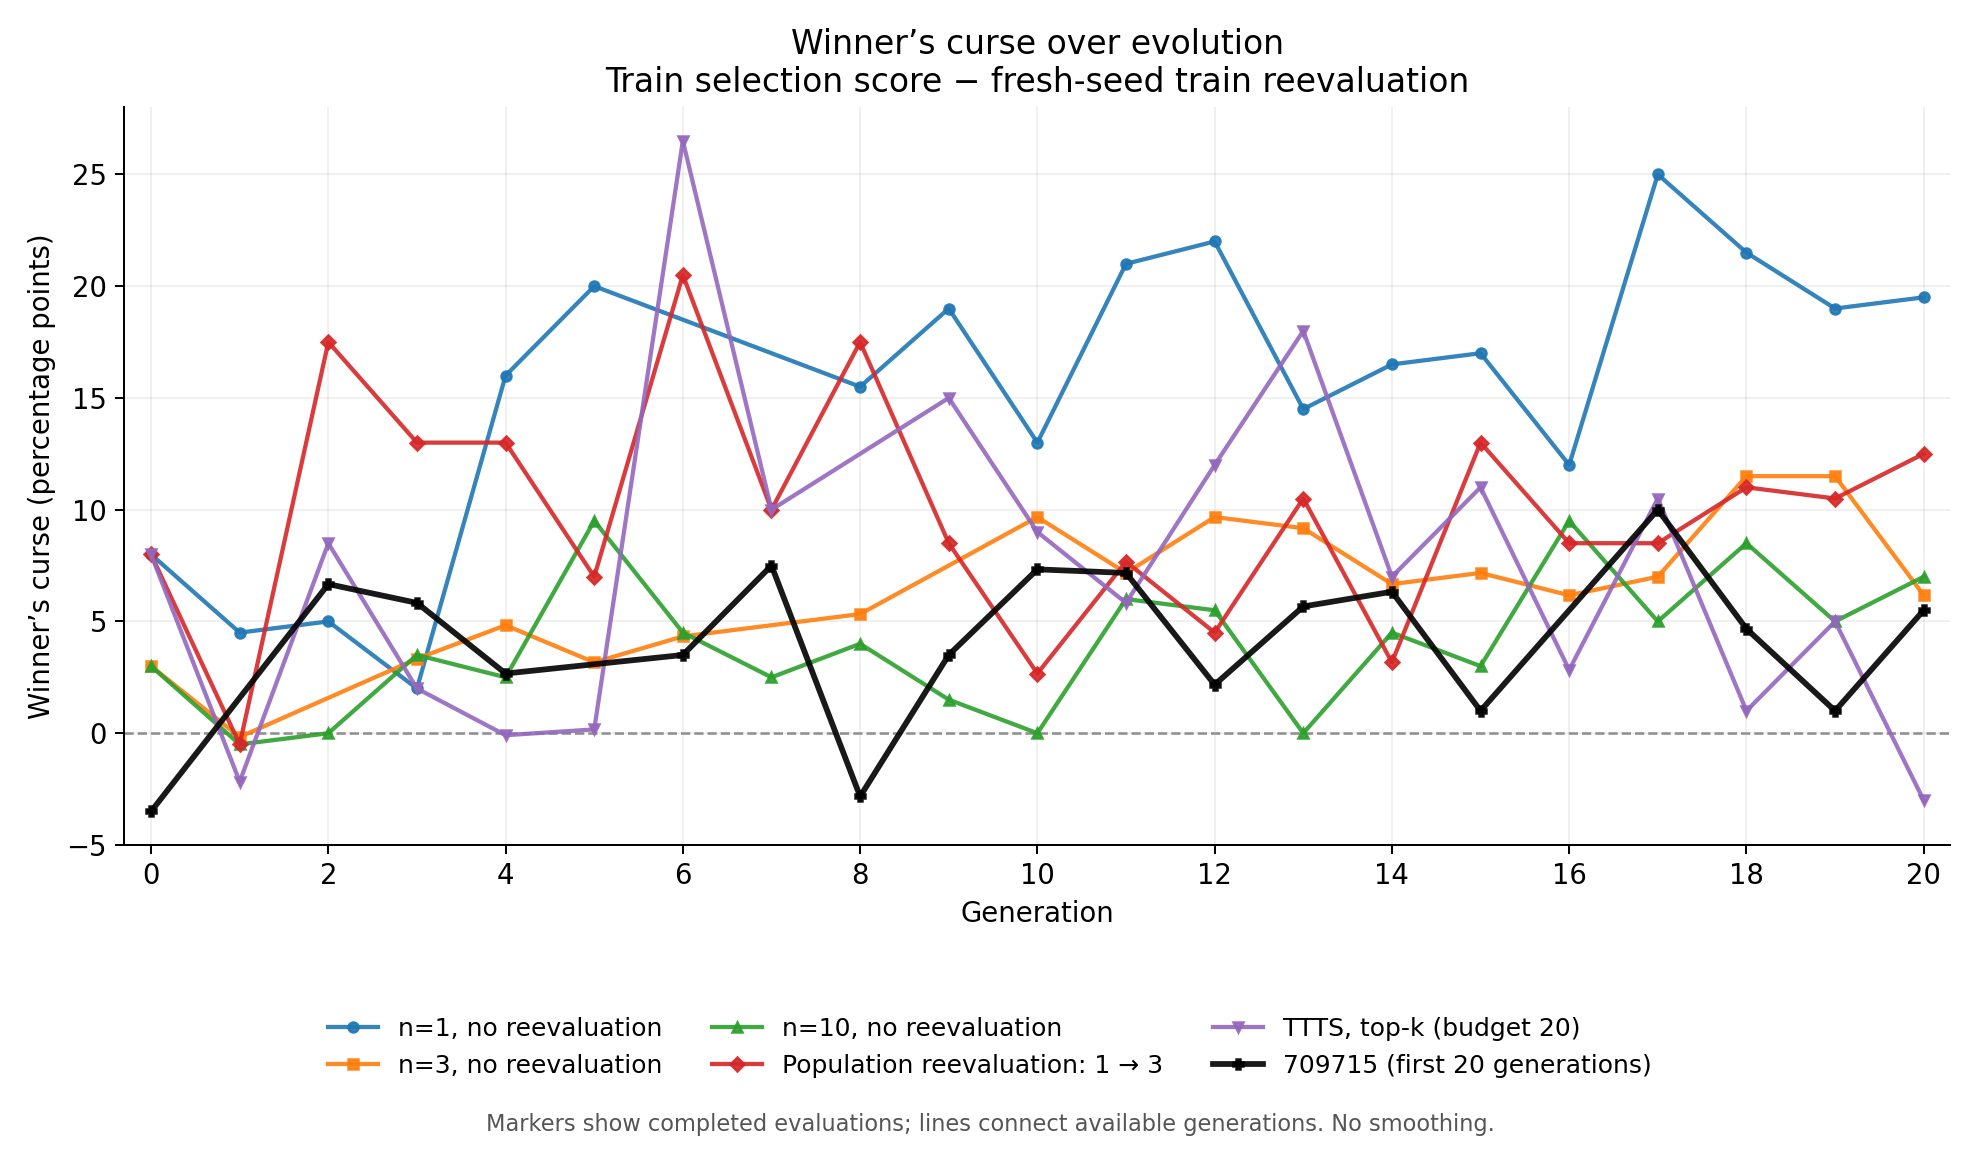

The table this chart was drawn from, first rows:
run, label, generation, train, train_reevaluation, winners_curse_pp, bundle
373691, n=1, no reevaluation, 0, 0.6, 0.52, 8.0, add_constant_offset | age_regularized_su…
373691, n=1, no reevaluation, 1, 0.6, 0.555, 4.5, add_constant_offset | age_regularized_su…
373691, n=1, no reevaluation, 2, 0.6, 0.55, 5.0, add_constant_offset | age_regularized_su…
373691, n=1, no reevaluation, 3, 0.6, 0.58, 2.0, add_constant_offset | age_regularized_su…
373691, n=1, no reevaluation, 4, 0.65, 0.49, 16.0, residual_guided_additive_term_gen4_6 | a…
373691, n=1, no reevaluation, 5, 0.65, 0.45, 20.0, residual_guided_additive_term_gen4_6 | a…
373691, n=1, no reevaluation, 8, 0.7, 0.545, 15.5, add_constant_offset | age_regularized_su…
373691, n=1, no reevaluation, 9, 0.7, 0.51, 19.0, add_constant_offset | age_regularized_su…
373691, n=1, no reevaluation, 10, 0.7, 0.57, 13.0, add_constant_offset | age_regularized_su…
373691, n=1, no reevaluation, 11, 0.7, 0.49, 21.0, add_constant_offset | age_regularized_su…
373691, n=1, no reevaluation, 12, 0.7, 0.48, 22.0, add_constant_offset | age_regularized_su…
373691, n=1, no reevaluation, 13, 0.7, 0.555, 14.5, add_constant_offset | age_regularized_su…
373691, n=1, no reevaluation, 14, 0.7, 0.535, 16.5, add_constant_offset | age_regularized_su…
373691, n=1, no reevaluation, 15, 0.7, 0.53, 17.0, add_constant_offset | age_regularized_su…
373691, n=1, no reevaluation, 16, 0.7, 0.58, 12.0, add_constant_offset | age_regularized_su…
373691, n=1, no reevaluation, 17, 0.75, 0.5, 25.0, add_constant_offset | pareto_guarded_age…
373691, n=1, no reevaluation, 18, 0.75, 0.535, 21.5, add_constant_offset | pareto_guarded_age…
373691, n=1, no reevaluation, 19, 0.75, 0.56, 19.0, add_constant_offset | pareto_guarded_age…
373691, n=1, no reevaluation, 20, 0.75, 0.555, 19.5, add_constant_offset | pareto_guarded_age…
373692, n=3, no reevaluation, 0, 0.55, 0.52, 3.0, add_constant_offset | age_regularized_su…
373692, n=3, no reevaluation, 1, 0.6333, 0.635, -0.17, semantic_backpropagation_retarget_mutati…
373692, n=3, no reevaluation, 3, 0.7833, 0.75, 3.33, semantic_backpropagation_retarget_mutati…
373692, n=3, no reevaluation, 4, 0.7833, 0.735, 4.83, semantic_backpropagation_retarget_mutati…
373692, n=3, no reevaluation, 5, 0.8667, 0.835, 3.17, semantic_backprop_beam_retarget_mutation…
373692, n=3, no reevaluation, 6, 0.8833, 0.84, 4.33, semantic_backprop_beam_retarget_slim_gen…
373692, n=3, no reevaluation, 8, 0.8833, 0.83, 5.33, semantic_backprop_beam_retarget_slim_gen…
373692, n=3, no reevaluation, 10, 0.9167, 0.82, 9.67, semantic_backprop_beam_dualhole_context_…
373692, n=3, no reevaluation, 11, 0.9167, 0.845, 7.17, semantic_backprop_beam_dualhole_context_…
373692, n=3, no reevaluation, 12, 0.9167, 0.82, 9.67, semantic_backprop_beam_dualhole_context_…
373692, n=3, no reevaluation, 13, 0.9167, 0.825, 9.17, semantic_backprop_beam_dualhole_context_…
373692, n=3, no reevaluation, 14, 0.9167, 0.85, 6.67, semantic_backprop_beam_dualhole_context_…
373692, n=3, no reevaluation, 15, 0.9167, 0.845, 7.17, semantic_backprop_beam_dualhole_context_…
373692, n=3, no reevaluation, 16, 0.9167, 0.855, 6.17, semantic_backprop_beam_dualhole_context_…
373692, n=3, no reevaluation, 17, 0.95, 0.88, 7, semantic_backprop_rational_beam_gen7_gen…
373692, n=3, no reevaluation, 18, 0.95, 0.835, 11.5, semantic_backprop_rational_beam_gen7_gen…
373692, n=3, no reevaluation, 19, 0.95, 0.835, 11.5, semantic_backprop_rational_beam_gen7_gen…
373692, n=3, no reevaluation, 20, 0.9667, 0.905, 6.17, semantic_backprop_beam_retarget_slim_gen…
373693, n=10, no reevaluation, 0, 0.55, 0.52, 3.0, add_constant_offset | age_regularized_su…
373693, n=10, no reevaluation, 1, 0.55, 0.555, -0.5, add_constant_offset | age_regularized_su…
373693, n=10, no reevaluation, 2, 0.55, 0.55, 0.0, add_constant_offset | age_regularized_su…
373693, n=10, no reevaluation, 3, 0.605, 0.57, 3.5, symmetric_motif_graft_init_2_gen1_9 | ag…
373693, n=10, no reevaluation, 4, 0.61, 0.585, 2.5, symmetric_motif_graft_init_2_gen1_9 | ag…
373693, n=10, no reevaluation, 5, 0.61, 0.515, 9.5, symmetric_motif_graft_init_2_gen1_9 | ag…
373693, n=10, no reevaluation, 6, 0.61, 0.565, 4.5, symmetric_motif_graft_init_2_gen1_9 | ag…
373693, n=10, no reevaluation, 7, 0.615, 0.59, 2.5, factor_distribute_mutation_gen3_0 | crow…
373693, n=10, no reevaluation, 8, 0.63, 0.59, 4.0, residual_guided_leaf_mutation_gen5_8 | c…
373693, n=10, no reevaluation, 9, 0.64, 0.625, 1.5, residual_guided_leaf_or_graft_mutation_g…
373693, n=10, no reevaluation, 10, 0.64, 0.64, 0.0, residual_guided_leaf_or_graft_mutation_g…
373693, n=10, no reevaluation, 11, 0.64, 0.58, 6.0, residual_guided_leaf_or_graft_mutation_g…
373693, n=10, no reevaluation, 12, 0.65, 0.595, 5.5, residual_guided_leaf_or_graft_mutation_g…
373693, n=10, no reevaluation, 13, 0.65, 0.65, 0.0, residual_guided_leaf_or_graft_mutation_g…
373693, n=10, no reevaluation, 14, 0.65, 0.605, 4.5, residual_guided_leaf_or_graft_mutation_g…
373693, n=10, no reevaluation, 15, 0.67, 0.64, 3.0, algebraic_refactor_mutation_gen8_2 | age…
373693, n=10, no reevaluation, 16, 0.675, 0.58, 9.5, residual_guided_motif_anchor_mutation_ge…
373693, n=10, no reevaluation, 17, 0.675, 0.625, 5.0, residual_guided_motif_anchor_mutation_ge…
373693, n=10, no reevaluation, 18, 0.675, 0.59, 8.5, residual_guided_motif_anchor_mutation_ge…
373693, n=10, no reevaluation, 19, 0.675, 0.625, 5.0, residual_guided_motif_anchor_mutation_ge…
373693, n=10, no reevaluation, 20, 0.68, 0.61, 7, algebraic_refactor_mutation_gen8_2 | age…
373694, Population reevaluation: 1 → 3, 0, 0.6, 0.52, 8.0, add_constant_offset | age_regularized_su…
373694, Population reevaluation: 1 → 3, 1, 0.55, 0.555, -0.5, add_constant_offset | age_regularized_su…
... 57 more rows
